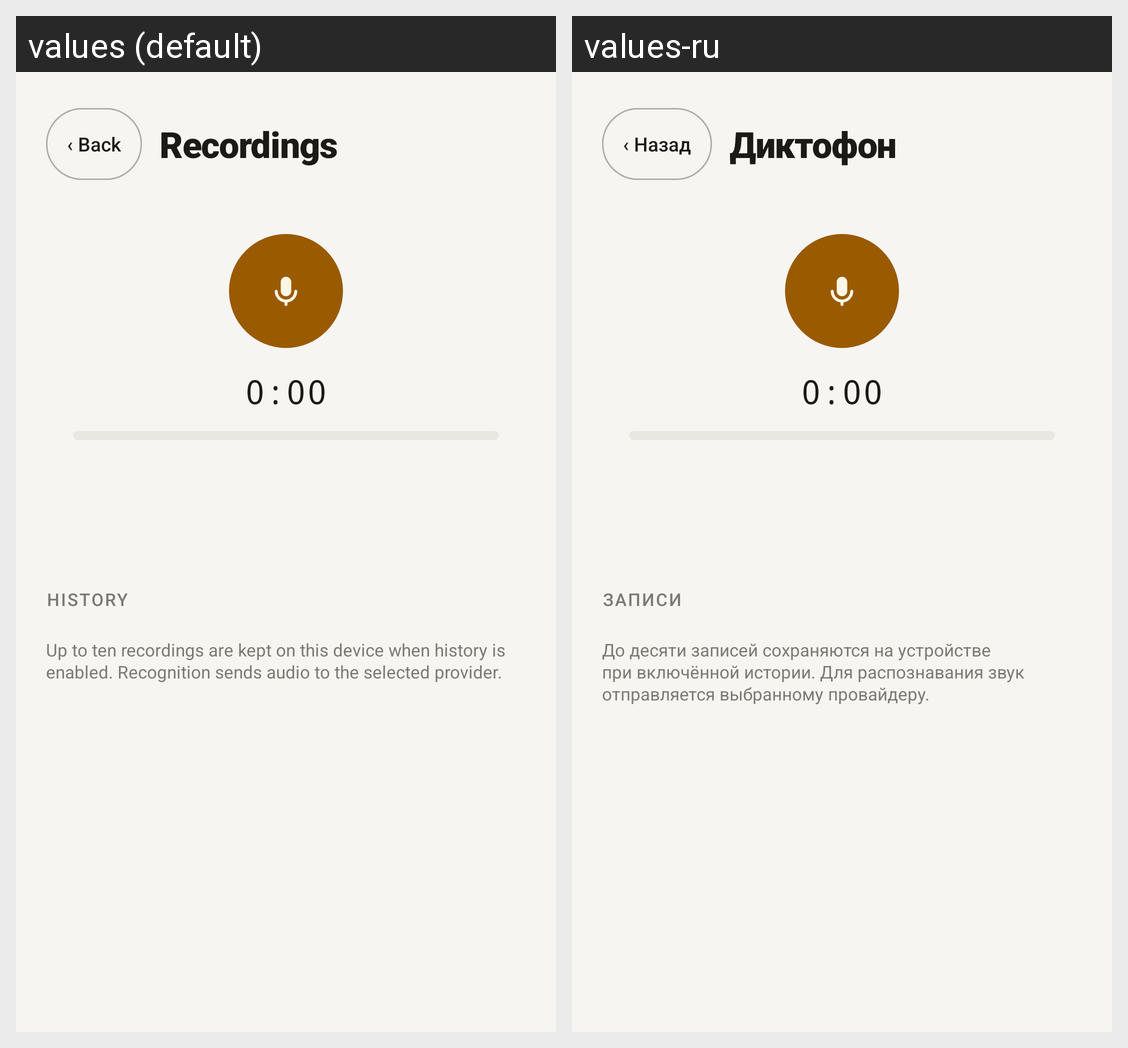

Here is an Android app screen in its default locale and in the app's own translations. Write out the translated-string differences for the strings that appear on this screen.
Android screen res/layout/activity_recorder.xml rendered under 2 locales, left to right: values (default), values-ru. Device: Nexus 5 (rendered at 1080×1920; each locale shown at half size, 540×960, under a caption strip naming it); theme AppTheme.
Strings drawn on this screen, with the default value and each locale's value (text and hints the layout hard-codes, and strings that could not be matched under every locale, appear in the picture but are not listed):

back
  values: ‹ Back
  values-ru: ‹ Назад

recorder_title
  values: Recordings
  values-ru: Диктофон

recorder_zero
  values: 0:00
  values-ru: 0:00

recorder_section
  values: History
  values-ru: Записи

recorder_footer
  values: Up to ten recordings are kept on this device when history is enabled. Recognition sends audio to the selected provider.
  values-ru: До десяти записей сохраняются на устройстве при включённой истории. Для распознавания звук отправляется выбранному провайдеру.
